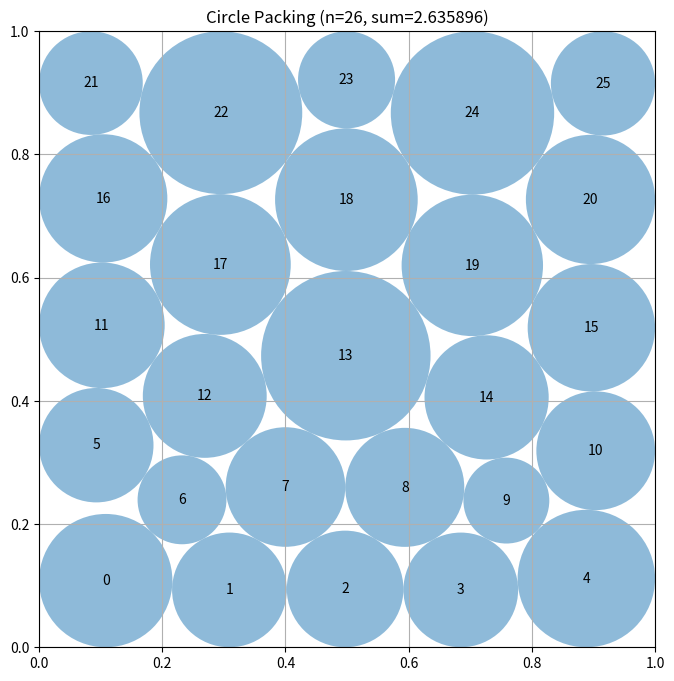

Python code for this plot:
# EVOLVE-BLOCK-START
"""Constructor-based circle packing for n=26 circles"""
import numpy as np


def construct_packing():
    """
    Escape the original row contact graph using deleted-site and interstitial
    staggered lattices, briefly relax their centers by repulsion, LP-rank them,
    and jointly polish the eight best layouts with hard geometric constraints.
    """
    from scipy.optimize import linprog, minimize

    n = 26
    ii, jj = np.triu_indices(n, 1)
    pair_count = len(ii)
    rows = np.arange(pair_count)

    def feasible_radii(points):
        """Solve the fixed-center radius LP and apply a final numerical shrink."""
        delta = points[ii] - points[jj]
        distances = np.sqrt(np.einsum("ij,ij->i", delta, delta))
        border = np.minimum.reduce(
            (points[:, 0], points[:, 1], 1.0 - points[:, 0], 1.0 - points[:, 1])
        )
        matrix = np.zeros((pair_count, n), dtype=float)
        matrix[rows, ii] = 1.0
        matrix[rows, jj] = 1.0
        answer = linprog(
            -np.ones(n), A_ub=matrix, b_ub=distances,
            bounds=[(0.0, float(v)) for v in border], method="highs",
        )
        return answer.x * (1.0 - 2e-10) if answer.success else np.zeros(n)

    def constraints(z):
        """Return exact pair separation and four wall-clearance slacks."""
        points = z[:2 * n].reshape(n, 2)
        radii = z[2 * n:]
        delta = points[ii] - points[jj]
        pair = np.einsum("ij,ij->i", delta, delta) - (radii[ii] + radii[jj]) ** 2
        walls = np.column_stack((
            points[:, 0] - radii, points[:, 1] - radii,
            1.0 - points[:, 0] - radii, 1.0 - points[:, 1] - radii,
        )).ravel()
        return np.r_[pair, walls]

    def constraint_jacobian(z):
        """Return the analytic Jacobian of all hard packing constraints."""
        points = z[:2 * n].reshape(n, 2)
        radii = z[2 * n:]
        delta = points[ii] - points[jj]
        sums = radii[ii] + radii[jj]
        jac = np.zeros((pair_count + 4 * n, 3 * n), dtype=float)
        jac[rows, 2 * ii] = 2.0 * delta[:, 0]
        jac[rows, 2 * ii + 1] = 2.0 * delta[:, 1]
        jac[rows, 2 * jj] = -2.0 * delta[:, 0]
        jac[rows, 2 * jj + 1] = -2.0 * delta[:, 1]
        jac[rows, 2 * n + ii] = -2.0 * sums
        jac[rows, 2 * n + jj] = -2.0 * sums
        for k in range(n):
            q = pair_count + 4 * k
            jac[q, 2 * k], jac[q, 2 * n + k] = 1.0, -1.0
            jac[q + 1, 2 * k + 1], jac[q + 1, 2 * n + k] = 1.0, -1.0
            jac[q + 2, 2 * k], jac[q + 2, 2 * n + k] = -1.0, -1.0
            jac[q + 3, 2 * k + 1], jac[q + 3, 2 * n + k] = -1.0, -1.0
        return jac

    def relax(points):
        """Use 80 bounded L-BFGS iterations of pair and wall repulsion."""
        def energy(flat):
            p = flat.reshape(n, 2)
            d = p[ii] - p[jj]
            d2 = np.einsum("ij,ij->i", d, d)
            # The short-range term changes neighbours without imposing a grid.
            pair_energy = np.exp(-d2 / 0.020)
            wall_distance = np.minimum.reduce(
                (p[:, 0], p[:, 1], 1.0 - p[:, 0], 1.0 - p[:, 1])
            )
            return float(pair_energy.sum() + 0.24 * np.exp(-wall_distance / 0.045).sum())

        result = minimize(
            energy, np.asarray(points, dtype=float).ravel(),
            method="L-BFGS-B", bounds=[(0.012, 0.988)] * (2 * n),
            options={"maxiter": 80, "ftol": 1e-12},
        )
        return result.x.reshape(n, 2).copy()

    def staggered(count, phase):
        """Build a phase-shifted five-row triangular lattice of given width."""
        pts = []
        for row in range(5):
            y = 0.09 + 0.205 * row
            shift = (0.5 * (row & 1) + phase) / count
            for col in range(count):
                pts.append(((col + 0.5 + shift) / count, y))
        return np.asarray(pts, dtype=float)

    candidates = []
    golden = 0.6180339887498949
    for trial in range(12):
        phase = (trial * golden) % 1.0 - 0.5
        # A 5x5 lattice gains one interstitial point, changing its local graph.
        points = staggered(5, phase)
        insert = np.array([[0.5 + 0.12 * np.sin(6.283 * trial * golden),
                            0.5 + 0.10 * np.cos(6.283 * trial * golden)]])
        candidates.append(relax(np.vstack((points, insert))))

    for trial in range(12):
        phase = (trial * golden + 0.31) % 1.0 - 0.5
        # Four phase-dependent deleted sites from 6x5 leave 26 centers.
        points = staggered(6, phase)
        deleted = np.sort((np.arange(4) * 7 + 3 * trial) % 30)
        candidates.append(relax(np.delete(points, deleted, axis=0)))

    # Retain a simple valid layered layout as a fallback, not as a search path.
    fallback = staggered(5, 0.0)
    fallback = np.vstack((fallback, [[0.5, 0.5]]))
    best_points = fallback.copy()
    best_radii = feasible_radii(best_points)

    scored = [(feasible_radii(p).sum(), p) for p in candidates]
    scored.sort(key=lambda item: item[0], reverse=True)
    for _, points in scored[:8]:
        radii = feasible_radii(points) * 0.70
        result = minimize(
            lambda z: -np.sum(z[2 * n:]),
            np.r_[points.ravel(), radii],
            jac=lambda z: np.r_[np.zeros(2 * n), -np.ones(n)],
            method="SLSQP",
            bounds=[(0.001, 0.999)] * (2 * n) + [(0.0, 0.5)] * n,
            constraints={"type": "ineq", "fun": constraints, "jac": constraint_jacobian},
            options={"maxiter": 650, "ftol": 1e-10, "disp": False},
        )
        candidate = result.x[:2 * n].reshape(n, 2)
        candidate_radii = feasible_radii(candidate)
        if candidate_radii.sum() > best_radii.sum():
            best_points, best_radii = candidate.copy(), candidate_radii

    return best_points, best_radii, float(best_radii.sum())


def compute_max_radii(centers):
    """
    Compute the maximum possible radii for each circle position
    such that they don't overlap and stay within the unit square.

    Args:
        centers: np.array of shape (n, 2) with (x, y) coordinates

    Returns:
        np.array of shape (n) with radius of each circle
    """
    n = centers.shape[0]
    radii = np.ones(n)

    # First, limit by distance to square borders
    for i in range(n):
        x, y = centers[i]
        # Distance to borders
        radii[i] = min(x, y, 1 - x, 1 - y)

    # Then, limit by distance to other circles
    # Each pair of circles with centers at distance d can have
    # sum of radii at most d to avoid overlap
    for i in range(n):
        for j in range(i + 1, n):
            dist = np.sqrt(np.sum((centers[i] - centers[j]) ** 2))

            # If current radii would cause overlap
            if radii[i] + radii[j] > dist:
                # Scale both radii proportionally
                scale = dist / (radii[i] + radii[j])
                radii[i] *= scale
                radii[j] *= scale

    return radii


# EVOLVE-BLOCK-END


# This part remains fixed (not evolved)
def run_packing():
    """Run the circle packing constructor for n=26"""
    centers, radii, sum_radii = construct_packing()
    return centers, radii, sum_radii


def visualize(centers, radii):
    """
    Visualize the circle packing

    Args:
        centers: np.array of shape (n, 2) with (x, y) coordinates
        radii: np.array of shape (n) with radius of each circle
    """
    import matplotlib.pyplot as plt
    from matplotlib.patches import Circle

    fig, ax = plt.subplots(figsize=(8, 8))

    # Draw unit square
    ax.set_xlim(0, 1)
    ax.set_ylim(0, 1)
    ax.set_aspect("equal")
    ax.grid(True)

    # Draw circles
    for i, (center, radius) in enumerate(zip(centers, radii)):
        circle = Circle(center, radius, alpha=0.5)
        ax.add_patch(circle)
        ax.text(center[0], center[1], str(i), ha="center", va="center")

    plt.title(f"Circle Packing (n={len(centers)}, sum={sum(radii):.6f})")
    plt.show()


if __name__ == "__main__":
    centers, radii, sum_radii = run_packing()
    print(f"Sum of radii: {sum_radii}")
    # AlphaEvolve improved this to 2.635

    # Uncomment to visualize:
    visualize(centers, radii)
